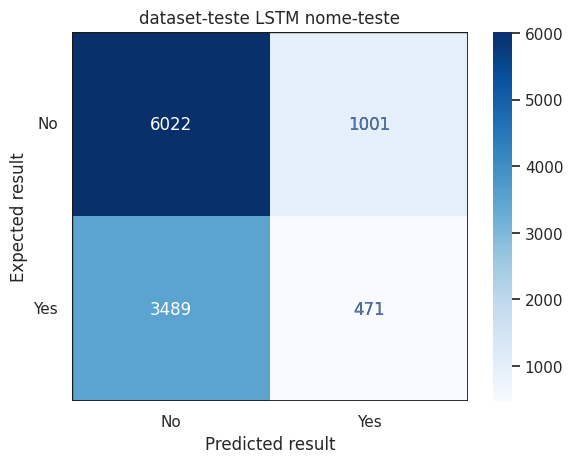

Here is the Python script that generated this plot: (Note: this script raises an exception after producing the figure.)

import math
import os

import matplotlib.pyplot as plt
import numpy as np
import pandas as pd
import seaborn as sn


def plot_custom_confusion_matrix(data, emotion_name, dataset_name, filename_format=None, title=None):
    maxValue = max([max(data[0]), max(data[1])])

    df_cm = pd.DataFrame(data, range(2), range(2))
    sn.set(font_scale=1) # for label size

    # Create the heatmap with the confusion matrix values
    ax = sn.heatmap(df_cm, annot=True, cmap='Blues', fmt="d")

    # Repaint all annotation values that are less than (0.5 * maxValue) to blue color
    # It's not pretty, but it's the best thing I got to make work
    # We're basically remaking the heatmap, but only recalculating the cells that are off the mask
    #   without the colorbar (the bar on the side), and alpha = 0 makes this new heatmap cells invisible (except for the annotation values)
    ax = sn.heatmap(df_cm, annot=True, cmap='Blues', alpha = 0.0, fmt="d", mask= np.array(data) > 0.5 * maxValue, ax=ax, annot_kws= {'color': 'b'}, cbar = False)

    # Set plot title and axis labels
    plt.title(title or f'{dataset_name} LSTM {emotion_name}')
    
    plt.xlabel('Predicted result')
    ax.set_xticklabels(["No", "Yes"]) 

    plt.ylabel('Expected result')
    ax.set_yticklabels(["No", "Yes"], rotation=0)

    # Draw the plot outline
    corr = df_cm.corr()
    ax.axhline(y=0, color='k',linewidth=1)
    ax.axhline(y=corr.shape[1], color='k',linewidth=2)
    ax.axvline(x=0, color='k',linewidth=1)
    ax.axvline(x=corr.shape[0], color='k',linewidth=2)

    if not filename_format:
        return plt
    plt.savefig(filename_format.format(emotion_name=emotion_name.lower(), dataset_name=dataset_name.lower()))
    return plt

if __name__ == "__main__":
    dados = [[6022, 1001], [3489, 471]]
    emotion = "nome-teste"
    dataset = "dataset-teste"
    filename_format = 'output/{emotion_name}-{dataset_name}-lstm.png'

    plot_custom_confusion_matrix(
        data=dados, emotion_name=emotion, dataset_name=dataset, filename_format=filename_format)
